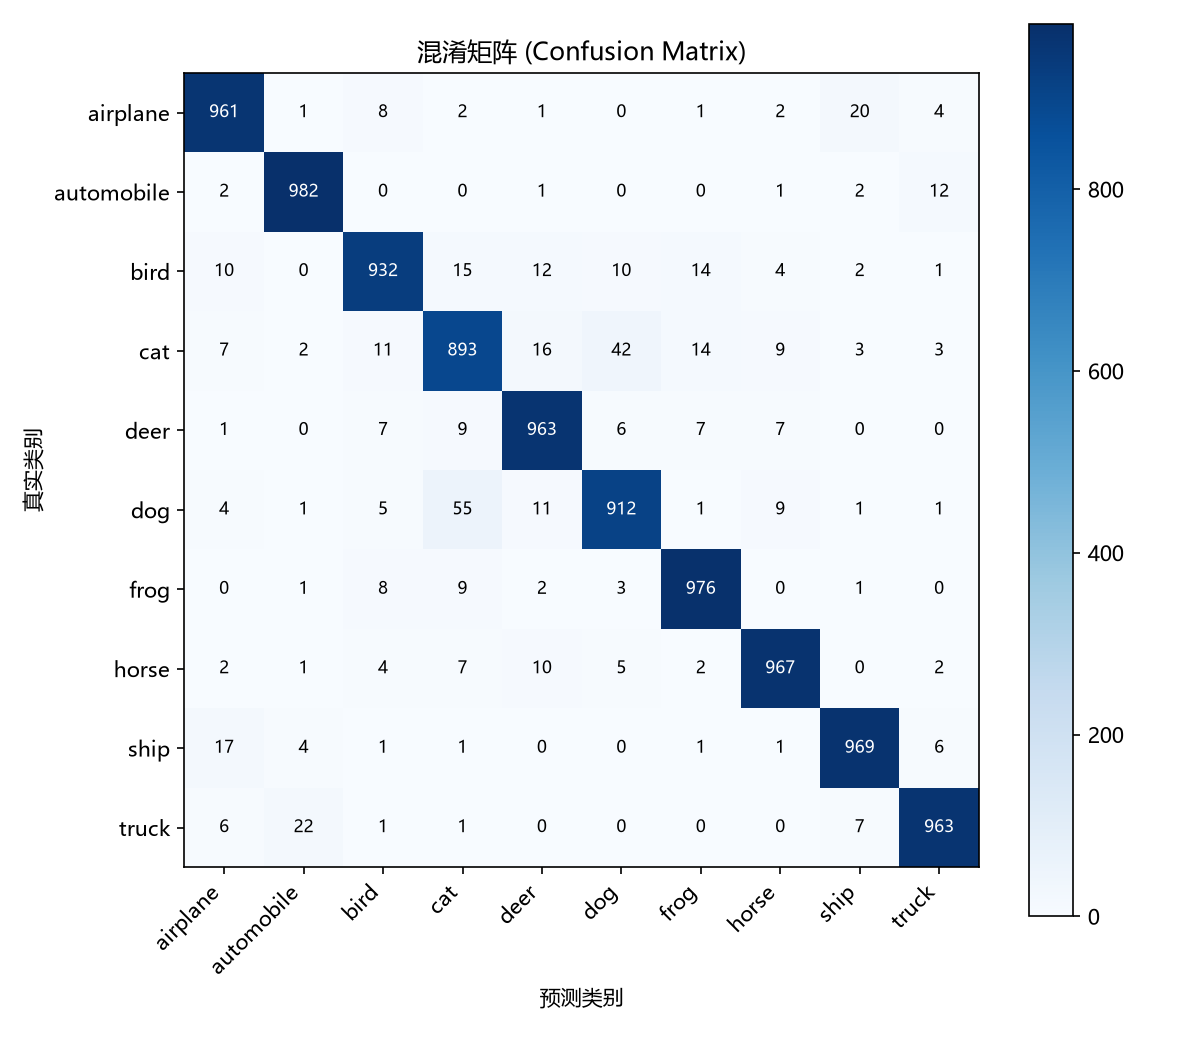

The data file committed next to this chart (first rows):
961, 1, 8, 2, 1, 0, 1, 2, 20, 4
2, 982, 0, 0, 1, 0, 0, 1, 2, 12
10, 0, 932, 15, 12, 10, 14, 4, 2, 1
7, 2, 11, 893, 16, 42, 14, 9, 3, 3
1, 0, 7, 9, 963, 6, 7, 7, 0, 0
4, 1, 5, 55, 11, 912, 1, 9, 1, 1
0, 1, 8, 9, 2, 3, 976, 0, 1, 0
2, 1, 4, 7, 10, 5, 2, 967, 0, 2
17, 4, 1, 1, 0, 0, 1, 1, 969, 6
6, 22, 1, 1, 0, 0, 0, 0, 7, 963
